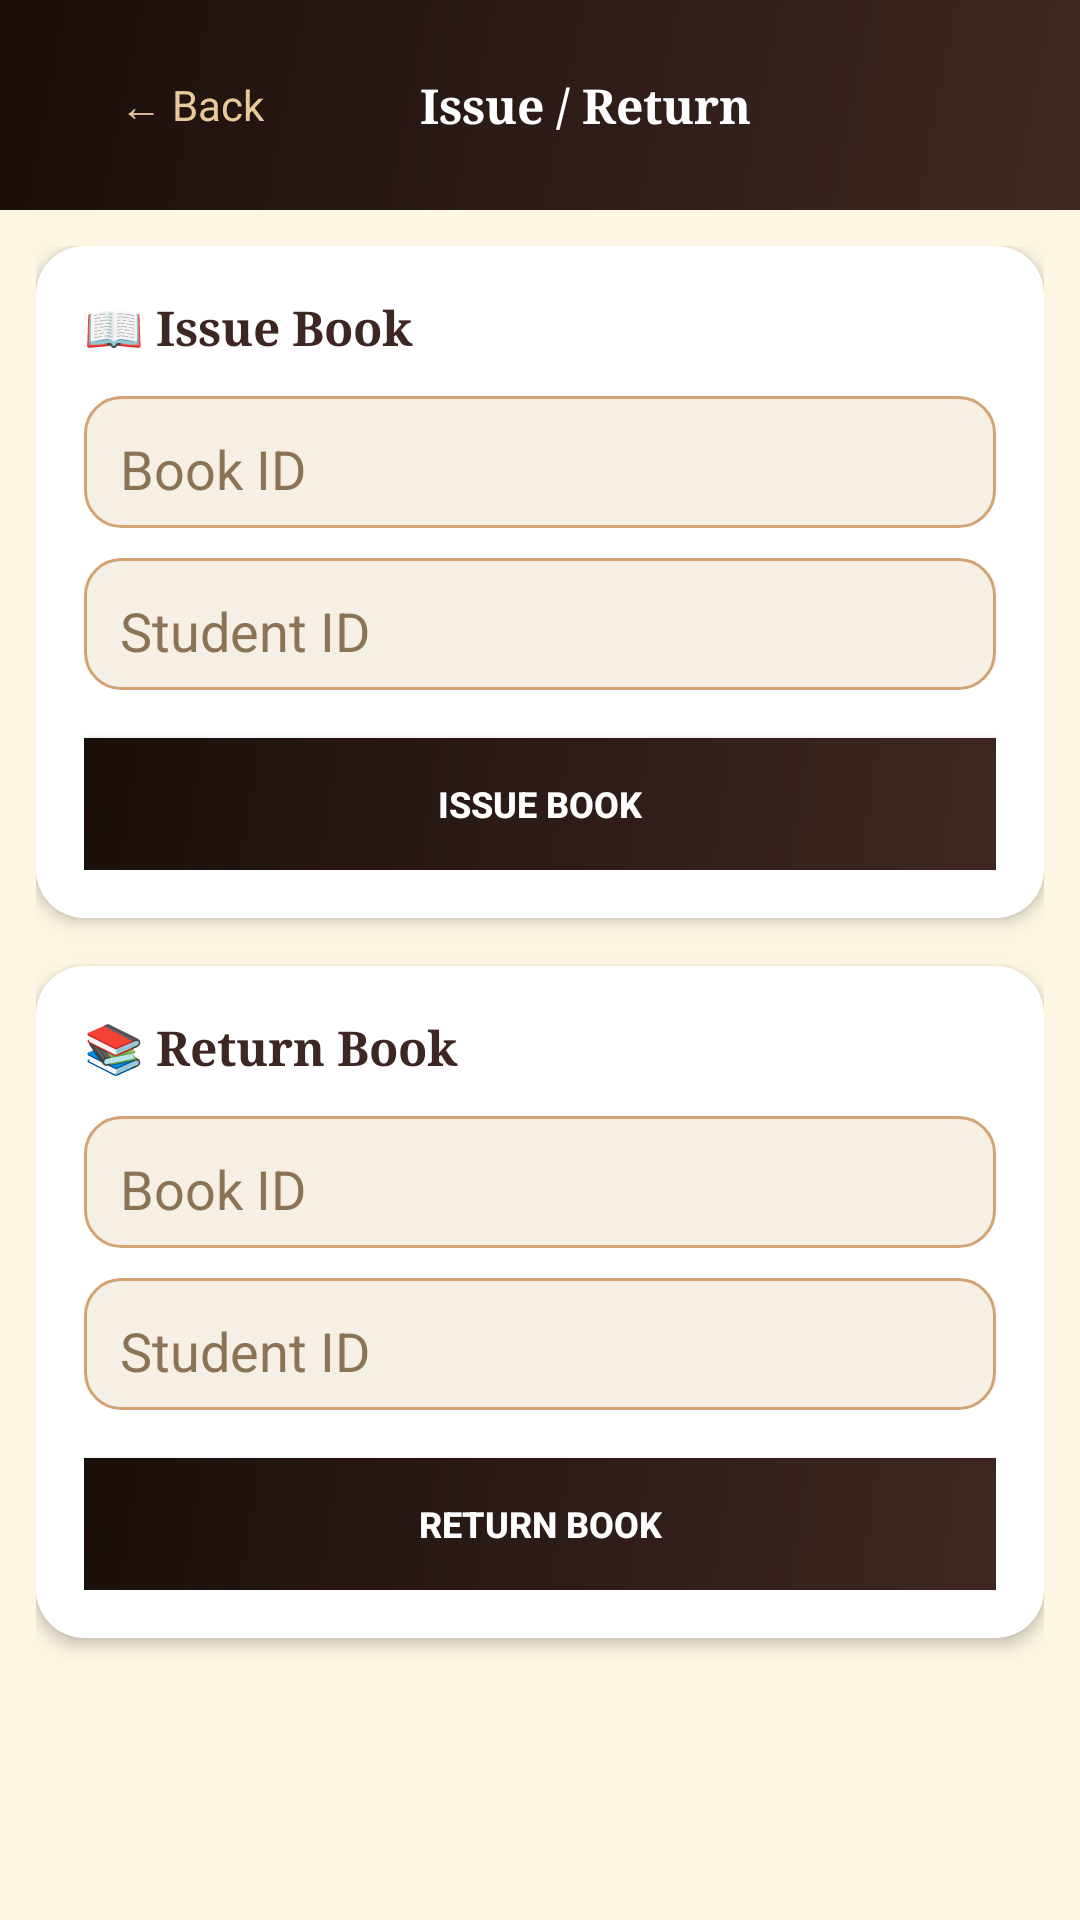

This screen was rendered from an Android layout file. Write that file and the resources it references.
<!-- AndroidManifest.xml: application theme Theme.LibraryApp -->
<!-- res/layout/activity_issue_return.xml -->
<?xml version="1.0" encoding="utf-8"?>
<LinearLayout xmlns:android="http://schemas.android.com/apk/res/android"
    xmlns:app="http://schemas.android.com/apk/res-auto"
    android:layout_width="match_parent"
    android:layout_height="match_parent"
    android:orientation="vertical"
    android:background="@color/background">

    
    <androidx.appcompat.widget.Toolbar
        android:id="@+id/toolbar"
        android:layout_width="match_parent"
        android:layout_height="70dp"
        android:background="@drawable/btn_primary"
        android:theme="@style/ThemeOverlay.AppCompat.Dark.ActionBar"
        android:elevation="0dp">

        <LinearLayout
            android:layout_width="match_parent"
            android:layout_height="match_parent"
            android:orientation="horizontal"
            android:gravity="center_vertical"
            android:paddingStart="16dp"
            android:paddingEnd="16dp">

            <TextView
                android:id="@+id/btnBack"
                android:layout_width="wrap_content"
                android:layout_height="wrap_content"
                android:text="← Back"
                android:textColor="@color/accent_light"
                android:textSize="14sp"
                android:padding="8dp"
                android:background="?attr/selectableItemBackgroundBorderless"/>

            <TextView
                android:layout_width="0dp"
                android:layout_height="wrap_content"
                android:layout_weight="1"
                android:text="Issue / Return"
                android:textSize="16sp"
                android:textStyle="bold"
                android:textColor="@color/text_white"
                android:fontFamily="serif"
                android:gravity="center"/>

            <View
                android:layout_width="50dp"
                android:layout_height="wrap_content"/>

        </LinearLayout>
    </androidx.appcompat.widget.Toolbar>

    <ScrollView
        android:layout_width="match_parent"
        android:layout_height="match_parent"
        android:padding="12dp"
        android:fillViewport="true">

        <LinearLayout
            android:layout_width="match_parent"
            android:layout_height="wrap_content"
            android:orientation="vertical">

            
            <androidx.cardview.widget.CardView
                android:layout_width="match_parent"
                android:layout_height="wrap_content"
                android:layout_marginBottom="16dp"
                app:cardCornerRadius="16dp"
                app:cardElevation="3dp"
                app:cardBackgroundColor="@color/background_card">

                <LinearLayout
                    android:layout_width="match_parent"
                    android:layout_height="wrap_content"
                    android:orientation="vertical"
                    android:padding="16dp">

                    <TextView
                        android:layout_width="wrap_content"
                        android:layout_height="wrap_content"
                        android:text="📖 Issue Book"
                        android:textSize="16sp"
                        android:textStyle="bold"
                        android:textColor="@color/primary"
                        android:fontFamily="serif"
                        android:layout_marginBottom="12dp"/>

                    <EditText
                        android:id="@+id/etIssueBookId"
                        android:layout_width="match_parent"
                        android:layout_height="44dp"
                        android:hint="Book ID"
                        android:textColorHint="@color/text_secondary"
                        android:background="@drawable/edittext_background"
                        android:padding="12dp"
                        android:layout_marginBottom="10dp"
                        android:textAllCaps="true"/>

                    <EditText
                        android:id="@+id/etIssueStudentId"
                        android:layout_width="match_parent"
                        android:layout_height="44dp"
                        android:hint="Student ID"
                        android:textColorHint="@color/text_secondary"
                        android:background="@drawable/edittext_background"
                        android:padding="12dp"
                        android:layout_marginBottom="16dp"
                        android:textAllCaps="true"/>

                    <Button
                        android:id="@+id/btnIssue"
                        android:layout_width="match_parent"
                        android:layout_height="44dp"
                        android:text="ISSUE BOOK"
                        android:textSize="12sp"
                        android:textStyle="bold"
                        android:textColor="@color/text_white"
                        android:background="@drawable/btn_primary"/>

                </LinearLayout>
            </androidx.cardview.widget.CardView>

            
            <androidx.cardview.widget.CardView
                android:layout_width="match_parent"
                android:layout_height="wrap_content"
                app:cardCornerRadius="16dp"
                app:cardElevation="3dp"
                app:cardBackgroundColor="@color/background_card">

                <LinearLayout
                    android:layout_width="match_parent"
                    android:layout_height="wrap_content"
                    android:orientation="vertical"
                    android:padding="16dp">

                    <TextView
                        android:layout_width="wrap_content"
                        android:layout_height="wrap_content"
                        android:text="📚 Return Book"
                        android:textSize="16sp"
                        android:textStyle="bold"
                        android:textColor="@color/primary"
                        android:fontFamily="serif"
                        android:layout_marginBottom="12dp"/>

                    <EditText
                        android:id="@+id/etReturnBookId"
                        android:layout_width="match_parent"
                        android:layout_height="44dp"
                        android:hint="Book ID"
                        android:textColorHint="@color/text_secondary"
                        android:background="@drawable/edittext_background"
                        android:padding="12dp"
                        android:layout_marginBottom="10dp"
                        android:textAllCaps="true"/>

                    <EditText
                        android:id="@+id/etReturnStudentId"
                        android:layout_width="match_parent"
                        android:layout_height="44dp"
                        android:hint="Student ID"
                        android:textColorHint="@color/text_secondary"
                        android:background="@drawable/edittext_background"
                        android:padding="12dp"
                        android:layout_marginBottom="16dp"
                        android:textAllCaps="true"/>

                    <Button
                        android:id="@+id/btnReturn"
                        android:layout_width="match_parent"
                        android:layout_height="44dp"
                        android:text="RETURN BOOK"
                        android:textSize="12sp"
                        android:textStyle="bold"
                        android:textColor="@color/text_white"
                        android:background="@drawable/btn_primary"/>

                </LinearLayout>
            </androidx.cardview.widget.CardView>

        </LinearLayout>
    </ScrollView>
</LinearLayout>
<!-- resources referenced by this layout -->
<resources>
  <color name="accent_light">#E8C99B</color>
  <color name="background">#FDF6E3</color>
  <color name="background_card">#FFFFFF</color>
  <color name="primary">#3E2723</color>
  <color name="text_secondary">#8B7355</color>
  <color name="text_white">#FFFFFF</color>
  <!-- drawable btn_primary (drawable) -->
  <?xml version="1.0" encoding="utf-8"?>
  <shape xmlns:android="http://schemas.android.com/apk/res/android">
      <gradient
          android:startColor="@color/primary"
          android:endColor="@color/primary_dark"
          android:angle="135"
          android:type="linear"/>
  </shape>
  <!-- drawable edittext_background (drawable) -->
  <?xml version="1.0" encoding="utf-8"?>
  <shape xmlns:android="http://schemas.android.com/apk/res/android"
      android:shape="rectangle">
      <solid android:color="#F5EFE6"/>
      <corners android:radius="12dp"/>
      <stroke android:width="1dp" android:color="#D4A373"/>
  </shape>
  <style name="Theme.LibraryApp" parent="Theme.MaterialComponents.DayNight.NoActionBar">
          <item name="colorPrimary">@color/primary</item>
          <item name="colorPrimaryVariant">@color/primary_dark</item>
          <item name="colorOnPrimary">@color/text_white</item>
          <item name="colorSecondary">@color/accent</item>
          <item name="colorSecondaryVariant">@color/accent_dark</item>
          <item name="colorOnSecondary">@color/text_primary</item>
          <item name="android:statusBarColor">@color/primary_dark</item>
          <item name="android:windowBackground">@color/background</item>
      </style>
  <color name="primary_dark">#1B0F0A</color>
  <color name="accent">#D4A373</color>
  <color name="accent_dark">#B88352</color>
  <color name="text_primary">#3E2723</color>
</resources>
